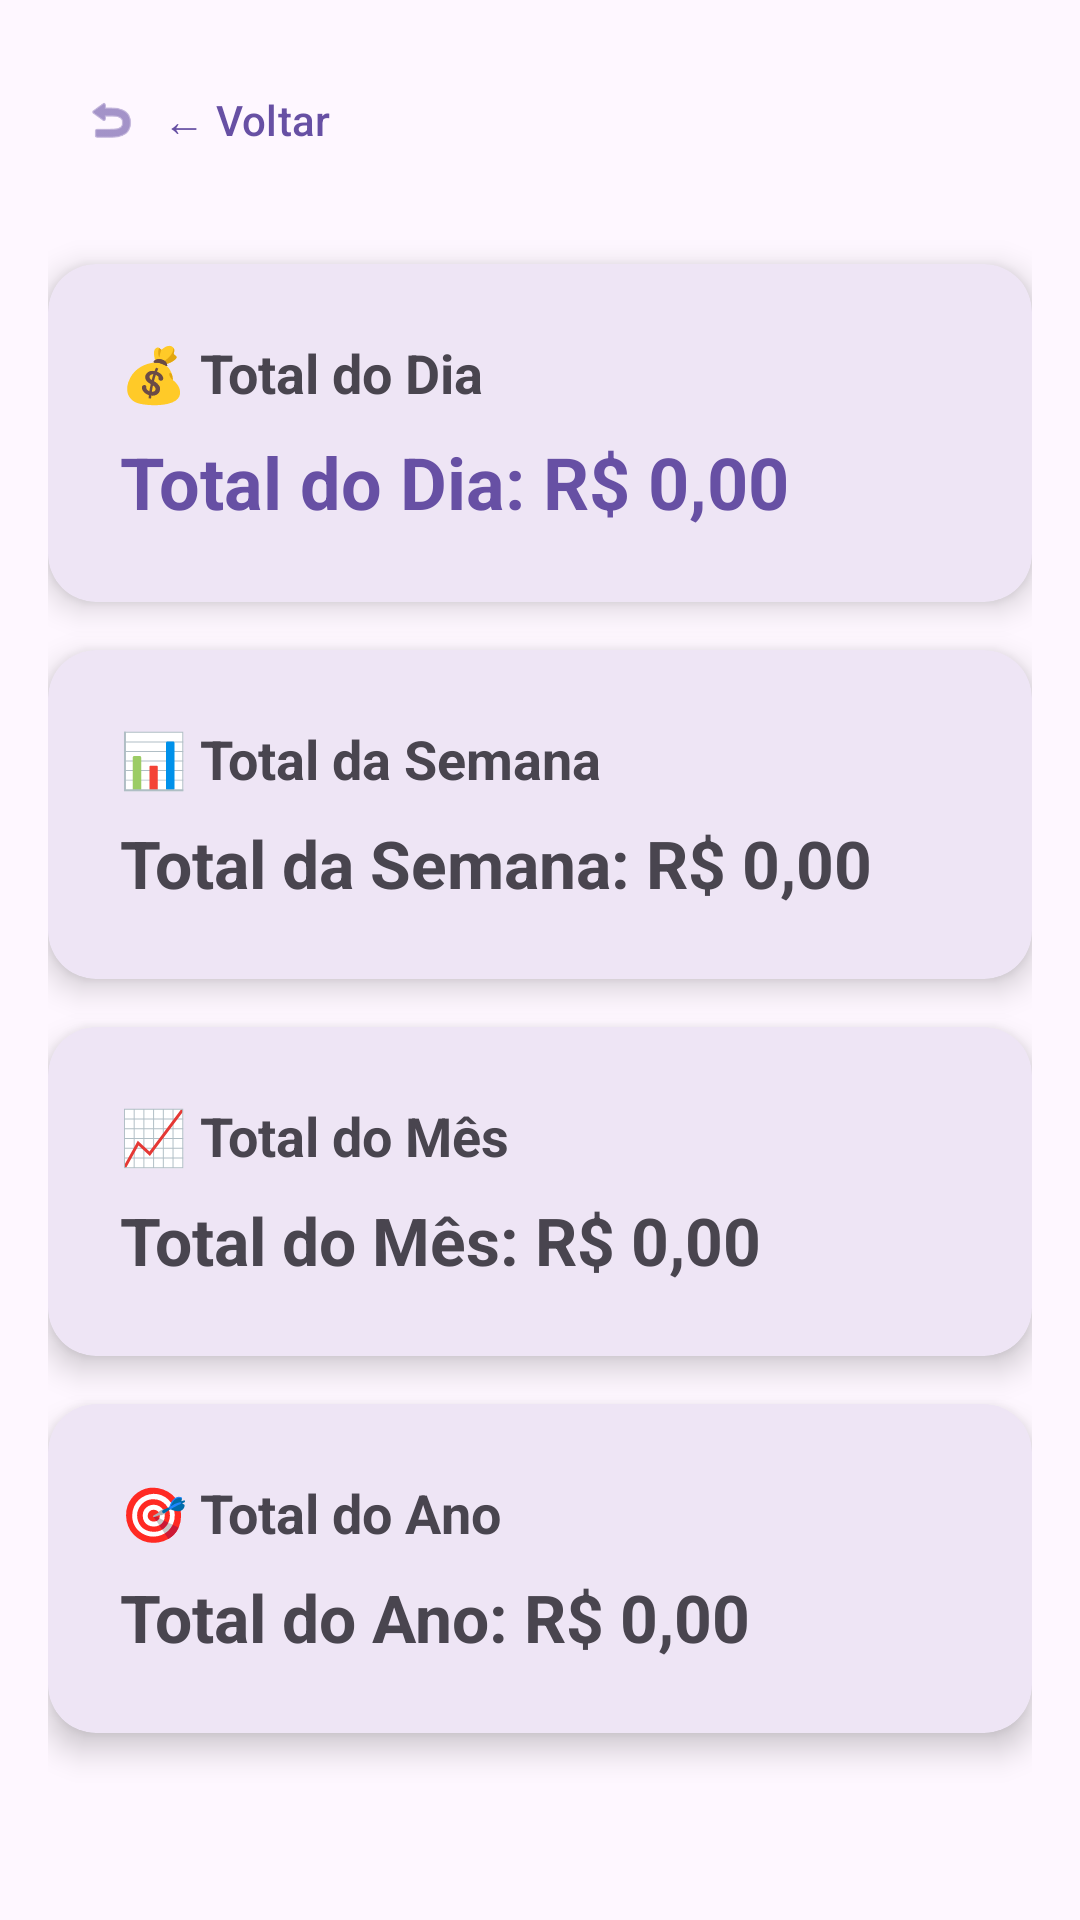

Layout XML and referenced resources for this Android screen:
<!-- AndroidManifest.xml: application theme Theme.AppDeTestes -->
<!-- res/layout/activity_agenda_totais.xml -->
<?xml version="1.0" encoding="utf-8"?>
<ScrollView xmlns:android="http://schemas.android.com/apk/res/android"
    xmlns:app="http://schemas.android.com/apk/res-auto"
    xmlns:tools="http://schemas.android.com/tools"
    android:layout_width="match_parent"
    android:layout_height="match_parent"
    android:fillViewport="true">

    <LinearLayout
        android:layout_width="match_parent"
        android:layout_height="wrap_content"
        android:orientation="vertical"
        android:padding="16dp"
        tools:context=".AgendaTotaisActivity">

        
        <com.google.android.material.button.MaterialButton
            android:id="@+id/buttonVoltar"
            android:layout_width="wrap_content"
            android:layout_height="wrap_content"
            android:layout_marginBottom="24dp"
            android:text="← Voltar"
            android:textAllCaps="false"
            app:icon="@android:drawable/ic_menu_revert"
            app:iconGravity="textStart"
            app:iconPadding="8dp"
            style="@style/Widget.Material3.Button.TextButton" />

        
        <com.google.android.material.card.MaterialCardView
            android:layout_width="match_parent"
            android:layout_height="wrap_content"
            android:layout_marginBottom="16dp"
            app:cardCornerRadius="16dp"
            app:cardElevation="6dp"
            app:strokeWidth="0dp">

            <LinearLayout
                android:layout_width="match_parent"
                android:layout_height="wrap_content"
                android:orientation="vertical"
                android:padding="24dp">

                <TextView
                    android:layout_width="wrap_content"
                    android:layout_height="wrap_content"
                    android:text="💰 Total do Dia"
                    android:textSize="18sp"
                    android:textStyle="bold"
                    android:layout_marginBottom="8dp" />

                <TextView
                    android:id="@+id/textTotalDia"
                    android:layout_width="wrap_content"
                    android:layout_height="wrap_content"
                    android:text="Total do Dia: R$ 0,00"
                    android:textSize="24sp"
                    android:textStyle="bold"
                    android:textColor="?attr/colorPrimary" />
            </LinearLayout>
        </com.google.android.material.card.MaterialCardView>

        
        <com.google.android.material.card.MaterialCardView
            android:layout_width="match_parent"
            android:layout_height="wrap_content"
            android:layout_marginBottom="16dp"
            app:cardCornerRadius="16dp"
            app:cardElevation="6dp"
            app:strokeWidth="0dp">

            <LinearLayout
                android:layout_width="match_parent"
                android:layout_height="wrap_content"
                android:orientation="vertical"
                android:padding="24dp">

                <TextView
                    android:layout_width="wrap_content"
                    android:layout_height="wrap_content"
                    android:text="📊 Total da Semana"
                    android:textSize="18sp"
                    android:textStyle="bold"
                    android:layout_marginBottom="8dp" />

                <TextView
                    android:id="@+id/textTotalSemana"
                    android:layout_width="wrap_content"
                    android:layout_height="wrap_content"
                    android:text="Total da Semana: R$ 0,00"
                    android:textSize="22sp"
                    android:textStyle="bold" />
            </LinearLayout>
        </com.google.android.material.card.MaterialCardView>

        
        <com.google.android.material.card.MaterialCardView
            android:layout_width="match_parent"
            android:layout_height="wrap_content"
            android:layout_marginBottom="16dp"
            app:cardCornerRadius="16dp"
            app:cardElevation="6dp"
            app:strokeWidth="0dp">

            <LinearLayout
                android:layout_width="match_parent"
                android:layout_height="wrap_content"
                android:orientation="vertical"
                android:padding="24dp">

                <TextView
                    android:layout_width="wrap_content"
                    android:layout_height="wrap_content"
                    android:text="📈 Total do Mês"
                    android:textSize="18sp"
                    android:textStyle="bold"
                    android:layout_marginBottom="8dp" />

                <TextView
                    android:id="@+id/textTotalMes"
                    android:layout_width="wrap_content"
                    android:layout_height="wrap_content"
                    android:text="Total do Mês: R$ 0,00"
                    android:textSize="22sp"
                    android:textStyle="bold" />
            </LinearLayout>
        </com.google.android.material.card.MaterialCardView>

        
        <com.google.android.material.card.MaterialCardView
            android:layout_width="match_parent"
            android:layout_height="wrap_content"
            android:layout_marginBottom="16dp"
            app:cardCornerRadius="16dp"
            app:cardElevation="6dp"
            app:strokeWidth="0dp">

            <LinearLayout
                android:layout_width="match_parent"
                android:layout_height="wrap_content"
                android:orientation="vertical"
                android:padding="24dp">

                <TextView
                    android:layout_width="wrap_content"
                    android:layout_height="wrap_content"
                    android:text="🎯 Total do Ano"
                    android:textSize="18sp"
                    android:textStyle="bold"
                    android:layout_marginBottom="8dp" />

                <TextView
                    android:id="@+id/textTotalAno"
                    android:layout_width="wrap_content"
                    android:layout_height="wrap_content"
                    android:text="Total do Ano: R$ 0,00"
                    android:textSize="22sp"
                    android:textStyle="bold" />
            </LinearLayout>
        </com.google.android.material.card.MaterialCardView>

    </LinearLayout>
</ScrollView>
<!-- resources referenced by this layout -->
<resources>
  <style name="Theme.AppDeTestes" parent="Base.Theme.AppDeTestes" />
  <style name="Base.Theme.AppDeTestes" parent="Theme.Material3.DayNight.NoActionBar">
          
          
      </style>
</resources>
